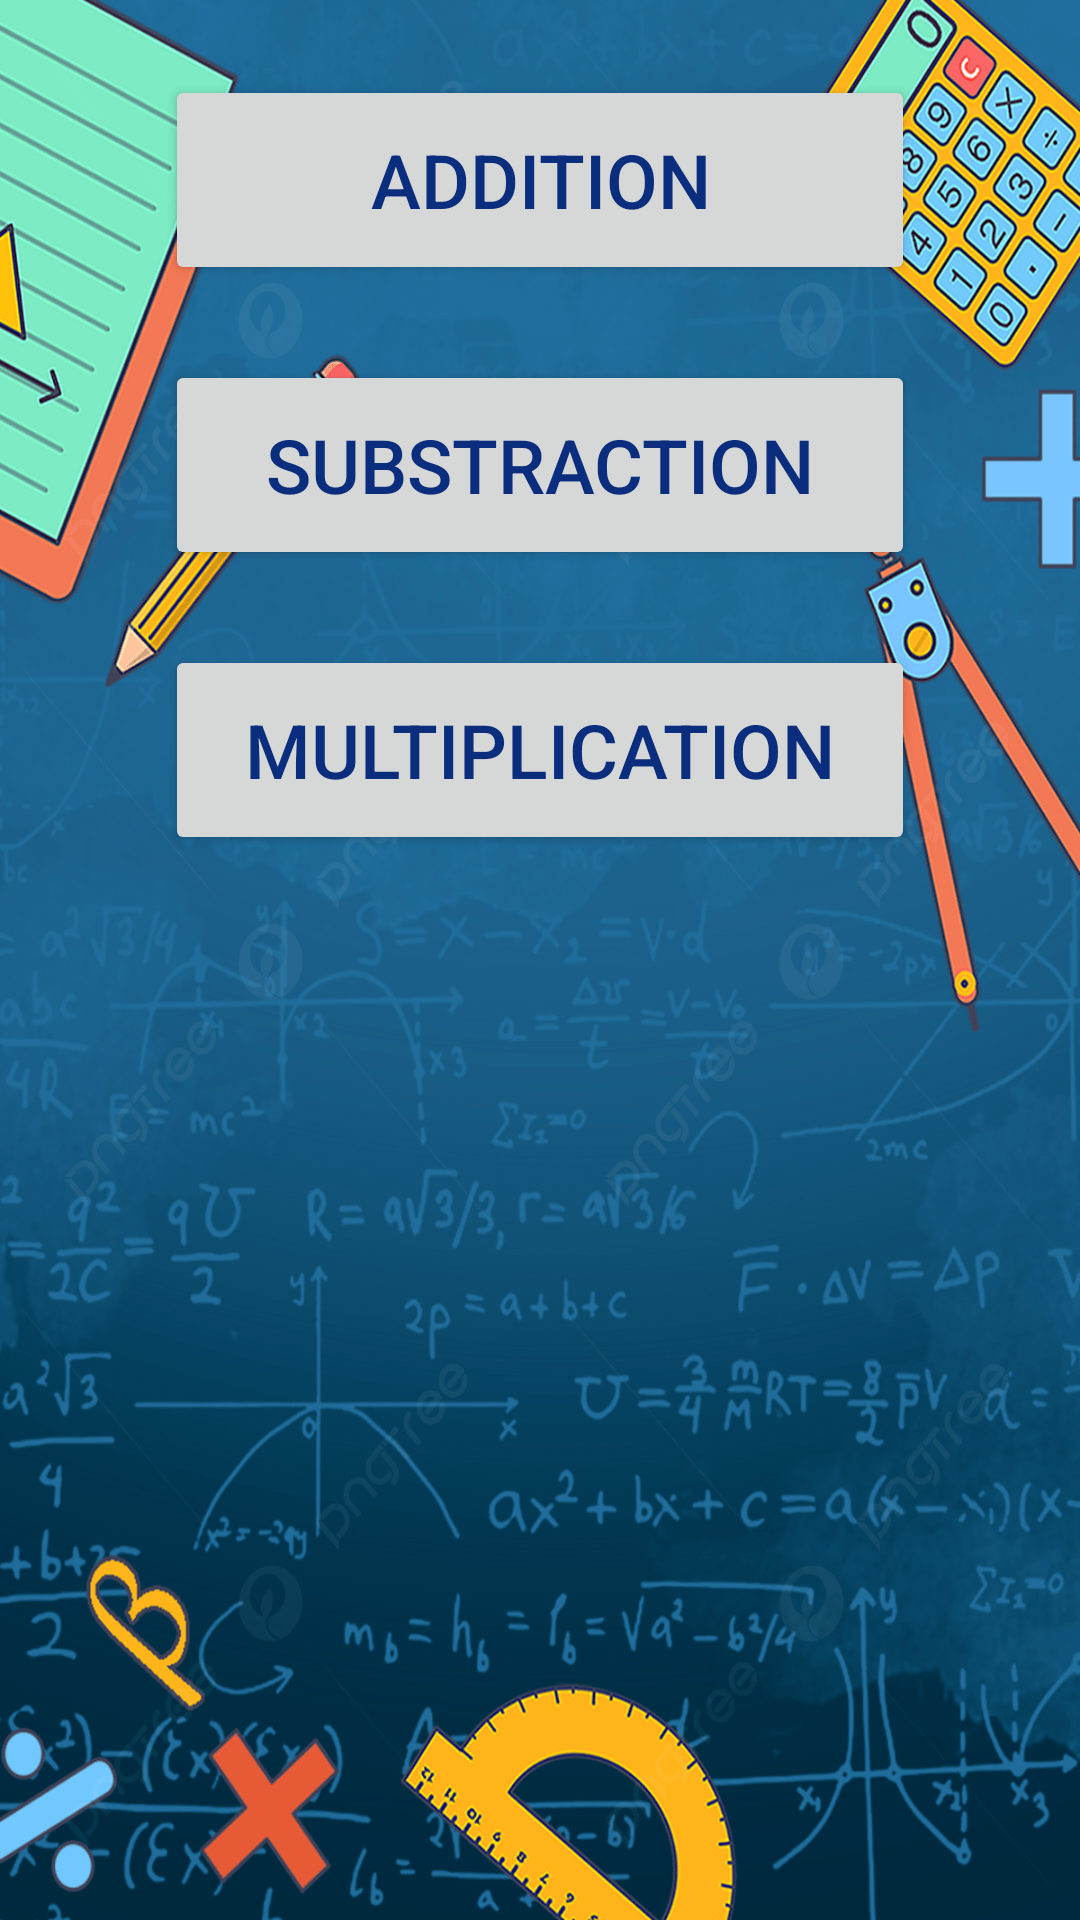

The Android layout XML behind this screen, and the referenced resources:
<!-- AndroidManifest.xml: application theme Theme.MathfunGame -->
<!-- res/layout/activity_main.xml -->
<?xml version="1.0" encoding="utf-8"?>
<LinearLayout xmlns:android="http://schemas.android.com/apk/res/android"
    xmlns:tools="http://schemas.android.com/tools"
    android:id="@+id/main"
    android:layout_width="match_parent"
    android:layout_height="match_parent"
    android:layout_marginTop="28dp"
    android:background="@drawable/ic_ce"
    android:gravity="center_horizontal"
    android:orientation="vertical"
    tools:context=".MainActivity">

    <Button
        android:id="@+id/add"
        android:layout_width="250dp"
        android:layout_height="70dp"
        android:layout_marginTop="25dp"
        android:text="Addition"
        android:textSize="25sp"
        android:textColor="#0A2D7E"
        />

    <Button
        android:id="@+id/sub"
        android:layout_width="250dp"
        android:layout_height="70dp"
        android:layout_marginTop="25dp"
        android:text="Substraction"
        android:textSize="25sp"
        android:textColor="#0A2D7E"
        />

    <Button
        android:id="@+id/multiply"
        android:layout_width="250dp"
        android:layout_height="70dp"
        android:layout_marginTop="25dp"
        android:text="Multiplication"
        android:textSize="25sp"
        android:textColor="#0A2D7E"
        />


</LinearLayout>
<!-- resources referenced by this layout -->
<resources>
  <!-- drawable ic_ce: jpg bitmap (drawable, 519120 bytes) -->
  <style name="Theme.MathfunGame" parent="Base.Theme.MathfunGame" />
  <style name="Base.Theme.MathfunGame" parent="Theme.Material3.DayNight.NoActionBar">
          
           <item name="colorPrimary">@color/green</item>
           <item name="colorSecondary">@color/blue</item>
           <item name="colorOnPrimary">@color/iceblue</item>
      </style>
  <color name="green">#F4C662</color>
  <color name="blue">#0479D6</color>
  <color name="iceblue">#63B5F6</color>
</resources>
